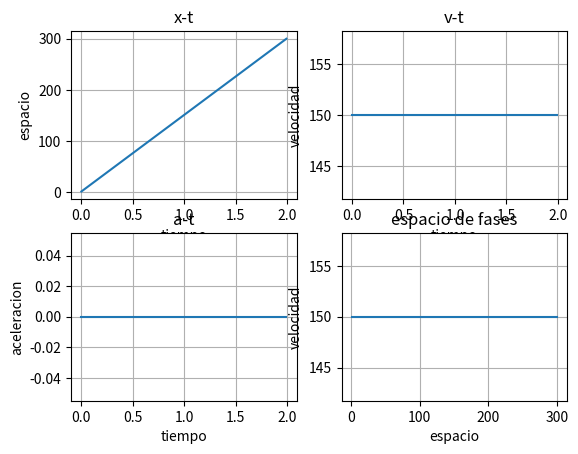

The script that saved this image:
import matplotlib.pyplot as plt
import numpy as np
h=0.01
x=0
vx=0
ax=0

pt = np.arange(0,2,h)
while x!=300:
    x=0
    vx=vx+1
    px=[]
    pv=[]
    pa=[]
    for t in pt:
        x=x+vx*h
        vx=vx+ax*h
        px.append(x)
        pv.append(vx)
        pa.append(ax)


print(pv[len(pv)-1])
plt.subplot(2,2,1)
plt.plot(pt,px)    
plt.xlabel('tiempo')
plt.ylabel('espacio')
plt.title('x-t')
plt.grid(True)

plt.subplot(2,2,2)
plt.plot(pt,pv)    
plt.xlabel('tiempo')
plt.ylabel('velocidad')
plt.title('v-t')
plt.grid(True)

plt.subplot(2,2,3)
plt.plot(pt,pa)    
plt.xlabel('tiempo')
plt.ylabel('aceleracion')
plt.title('a-t')
plt.grid(True)

plt.subplot(2,2,4)
plt.plot(px,pv)    
plt.xlabel('espacio')
plt.ylabel('velocidad')
plt.title('espacio de fases')
plt.grid(True)

plt.show()

